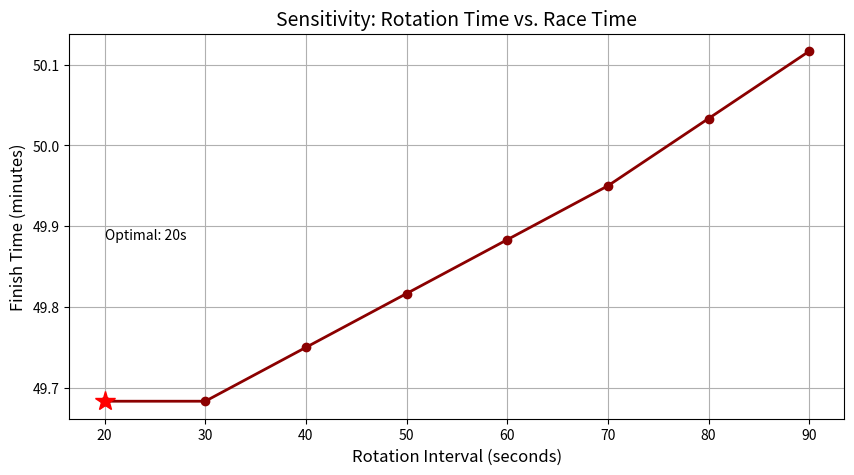
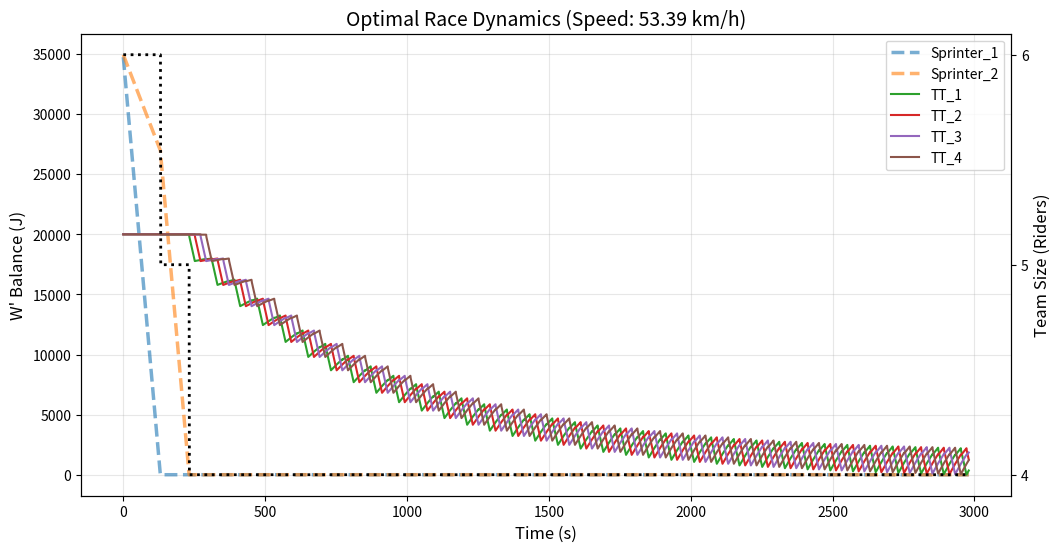

Recreate these plots in Python, in order.
import numpy as np
import pandas as pd
import matplotlib.pyplot as plt
import math

# ==========================================
# 1. 物理参数与车手数据
# ==========================================
# 动态风阻数据
DYNAMIC_DRAG_DATA = {
    6: [0.975, 0.616, 0.497, 0.443, 0.426, 0.433],
    5: [0.975, 0.617, 0.498, 0.447, 0.443],
    4: [0.976, 0.618, 0.502, 0.466]
}

# 切换风阻惩罚
SWITCH_PENALTY_DRAG = 0.2

# 车手参数
STATS_TT = {'mass': 72, 'cp': 400, 'w_prime': 20000, 'cda': 0.23}
STATS_SPRINTER = {'mass': 75, 'cp': 340, 'w_prime': 35000, 'cda': 0.28}


class Rider:
    def __init__(self, id, stats, role="Finisher"):
        self.id = id
        self.mass = stats['mass']
        self.cp = stats['cp']
        self.w_prime_max = stats['w_prime']
        self.cda = stats['cda']
        self.w_bal = self.w_prime_max
        self.total_mass = self.mass + 8.0
        self.role = role

    def reset(self):
        self.w_bal = self.w_prime_max


# ==========================================
# 2. 物理核心函数
# ==========================================
def get_drag_factor(pos_idx, current_team_size):
    coeffs = DYNAMIC_DRAG_DATA.get(current_team_size, DYNAMIC_DRAG_DATA[4])
    if pos_idx < len(coeffs):
        return coeffs[pos_idx]
    else:
        return coeffs[-1]


def skiba_recovery(w_bal, w_max, cp, p_current, dt):
    if p_current > cp:
        new_w = w_bal - (p_current - cp) * dt
        return max(0, new_w)

    d_cp = cp - p_current
    tau = 546 * math.exp(-0.01 * max(-200, d_cp)) + 316
    new_w = w_max - (w_max - w_bal) * math.exp(-dt / tau)
    return min(new_w, w_max)


# ==========================================
# 3. 仿真引擎 (已修复返回值 Bug)
# ==========================================
def run_simulation(team, target_speed_kmh, race_dist_m, rotation_time_sec):
    for r in team: r.reset()

    rho = 1.225
    g = 9.81
    crr = 0.004
    eta = 0.98
    target_v = target_speed_kmh / 3.6
    dt = 1.0

    current_dist = 0
    current_time = 0
    formation = team.copy()
    pull_timer = 0

    logs = {r.id: [] for r in team}
    team_size_log = []

    while current_dist < race_dist_m:

        # --- A. 掉队逻辑 ---
        if len(formation) > 4:
            leader = formation[0]
            if leader.w_bal <= 0 and leader.role == "Domestique":
                formation.pop(0)
                pull_timer = 0
        elif len(formation) == 4:
            if any(r.w_bal <= 0 for r in formation):
                return None, None, None  # <--- 修复点：返回 3 个值
        else:
            return None, None, None  # <--- 修复点：返回 3 个值

        # --- B. 物理计算 ---
        current_size = len(formation)
        is_switching = (pull_timer == 0) and (current_time > 0)

        for pos, rider in enumerate(formation):
            alpha = get_drag_factor(pos, current_size)
            if is_switching and pos <= 1: alpha += SWITCH_PENALTY_DRAG

            f_drag = 0.5 * rho * (rider.cda * alpha) * (target_v ** 2)
            f_roll = rider.total_mass * g * crr
            p_req = ((f_drag + f_roll) * target_v) / eta

            rider.w_bal = skiba_recovery(rider.w_bal, rider.w_prime_max, rider.cp, p_req, dt)
            logs[rider.id].append(rider.w_bal)

        for r in team:
            if r not in formation: logs[r.id].append(0)

        team_size_log.append(current_size)

        # --- C. 轮转逻辑 ---
        pull_timer += 1
        leader = formation[0]

        if leader.role == "Domestique":
            limit = 9999
        else:
            limit = rotation_time_sec

        if pull_timer >= limit:
            formation.append(formation.pop(0))
            pull_timer = 0

        current_dist += target_v * dt
        current_time += dt

    return current_time, pd.DataFrame(logs), team_size_log


# ==========================================
# 4. 双层优化器
# ==========================================
def optimize_strategy(team, race_dist):
    print("开始双层优化: 寻找最佳轮换时间 (Outer Loop) 和 极限速度 (Inner Loop)...")

    rotation_options = range(20, 100, 10)
    summary_results = []
    best_global = {'time': float('inf'), 'speed': 0, 'rot': 0, 'log': None, 'size_log': None}

    for rot in rotation_options:
        low, high = 45.0, 75.0
        local_best = {'time': None, 'speed': 0}

        for _ in range(12):
            mid = (low + high) / 2
            # 这里的接收变量数量现在匹配了 (3个)
            t, log, size_log = run_simulation(team, mid, race_dist, rot)

            if t is not None:
                local_best = {'time': t, 'speed': mid, 'log': log, 'size_log': size_log}
                low = mid
            else:
                high = mid

        if local_best['time']:
            print(
                f"  轮换时间 {rot}s -> 极限速度 {local_best['speed']:.2f} km/h (完赛: {local_best['time'] / 60:.2f} min)")
            summary_results.append((rot, local_best['time']))

            if local_best['time'] < best_global['time']:
                best_global = {
                    'time': local_best['time'],
                    'speed': local_best['speed'],
                    'rot': rot,
                    'log': local_best['log'],
                    'size_log': local_best['size_log']
                }

    return best_global, summary_results


# ==========================================
# 主程序
# ==========================================
if __name__ == "__main__":
    team = [Rider(f"Sprinter_{i + 1}", STATS_SPRINTER, "Domestique") for i in range(2)] + \
           [Rider(f"TT_{i + 1}", STATS_TT, "Finisher") for i in range(4)]

    RACE_DIST = 44200

    best, summary = optimize_strategy(team, RACE_DIST)

    print("\n" + "=" * 50)
    print(" 最终优化结果 (Final Optimal Strategy)")
    print("=" * 50)
    print(f"最佳轮换时间 (Optimal Rotation): {best['rot']} 秒")
    print(f"极限巡航速度 (Max Speed):       {best['speed']:.2f} km/h")
    print(f"完赛时间 (Finish Time):         {best['time'] / 60:.2f} min")

    # 绘图 1: 轮换时间敏感度
    rots = [x[0] for x in summary]
    times = [x[1] / 60 for x in summary]

    plt.figure(figsize=(10, 5))
    plt.plot(rots, times, 'o-', color='darkred', linewidth=2)
    plt.title("Sensitivity: Rotation Time vs. Race Time", fontsize=14)
    plt.xlabel("Rotation Interval (seconds)", fontsize=12)
    plt.ylabel("Finish Time (minutes)", fontsize=12)
    plt.grid(True)
    best_idx = np.argmin(times)
    plt.plot(rots[best_idx], times[best_idx], 'r*', markersize=15)
    plt.annotate(f"Optimal: {rots[best_idx]}s", xy=(rots[best_idx], times[best_idx]),
                 xytext=(rots[best_idx], times[best_idx] + 0.2))
    plt.show()

    # 绘图 2: 能量与掉队时序
    fig, ax1 = plt.subplots(figsize=(12, 6))
    for r in team:
        ls = '--' if r.role == "Domestique" else '-'
        lw = 2.5 if r.role == "Domestique" else 1.5
        alpha = 0.6 if r.role == "Domestique" else 1.0
        ax1.plot(best['log'][r.id], label=r.id, linestyle=ls, linewidth=lw, alpha=alpha)

    ax1.set_ylabel("W' Balance (J)", fontsize=12)
    ax1.set_xlabel("Time (s)", fontsize=12)
    ax1.set_title(f"Optimal Race Dynamics (Speed: {best['speed']:.2f} km/h)", fontsize=14)
    ax1.legend(loc='upper right')
    ax1.grid(True, alpha=0.3)

    ax2 = ax1.twinx()
    ax2.plot(best['size_log'], color='black', linewidth=2, linestyle=':', label='Team Size')
    ax2.set_ylabel("Team Size (Riders)", color='black', fontsize=12)
    ax2.set_yticks([4, 5, 6])
    plt.show()